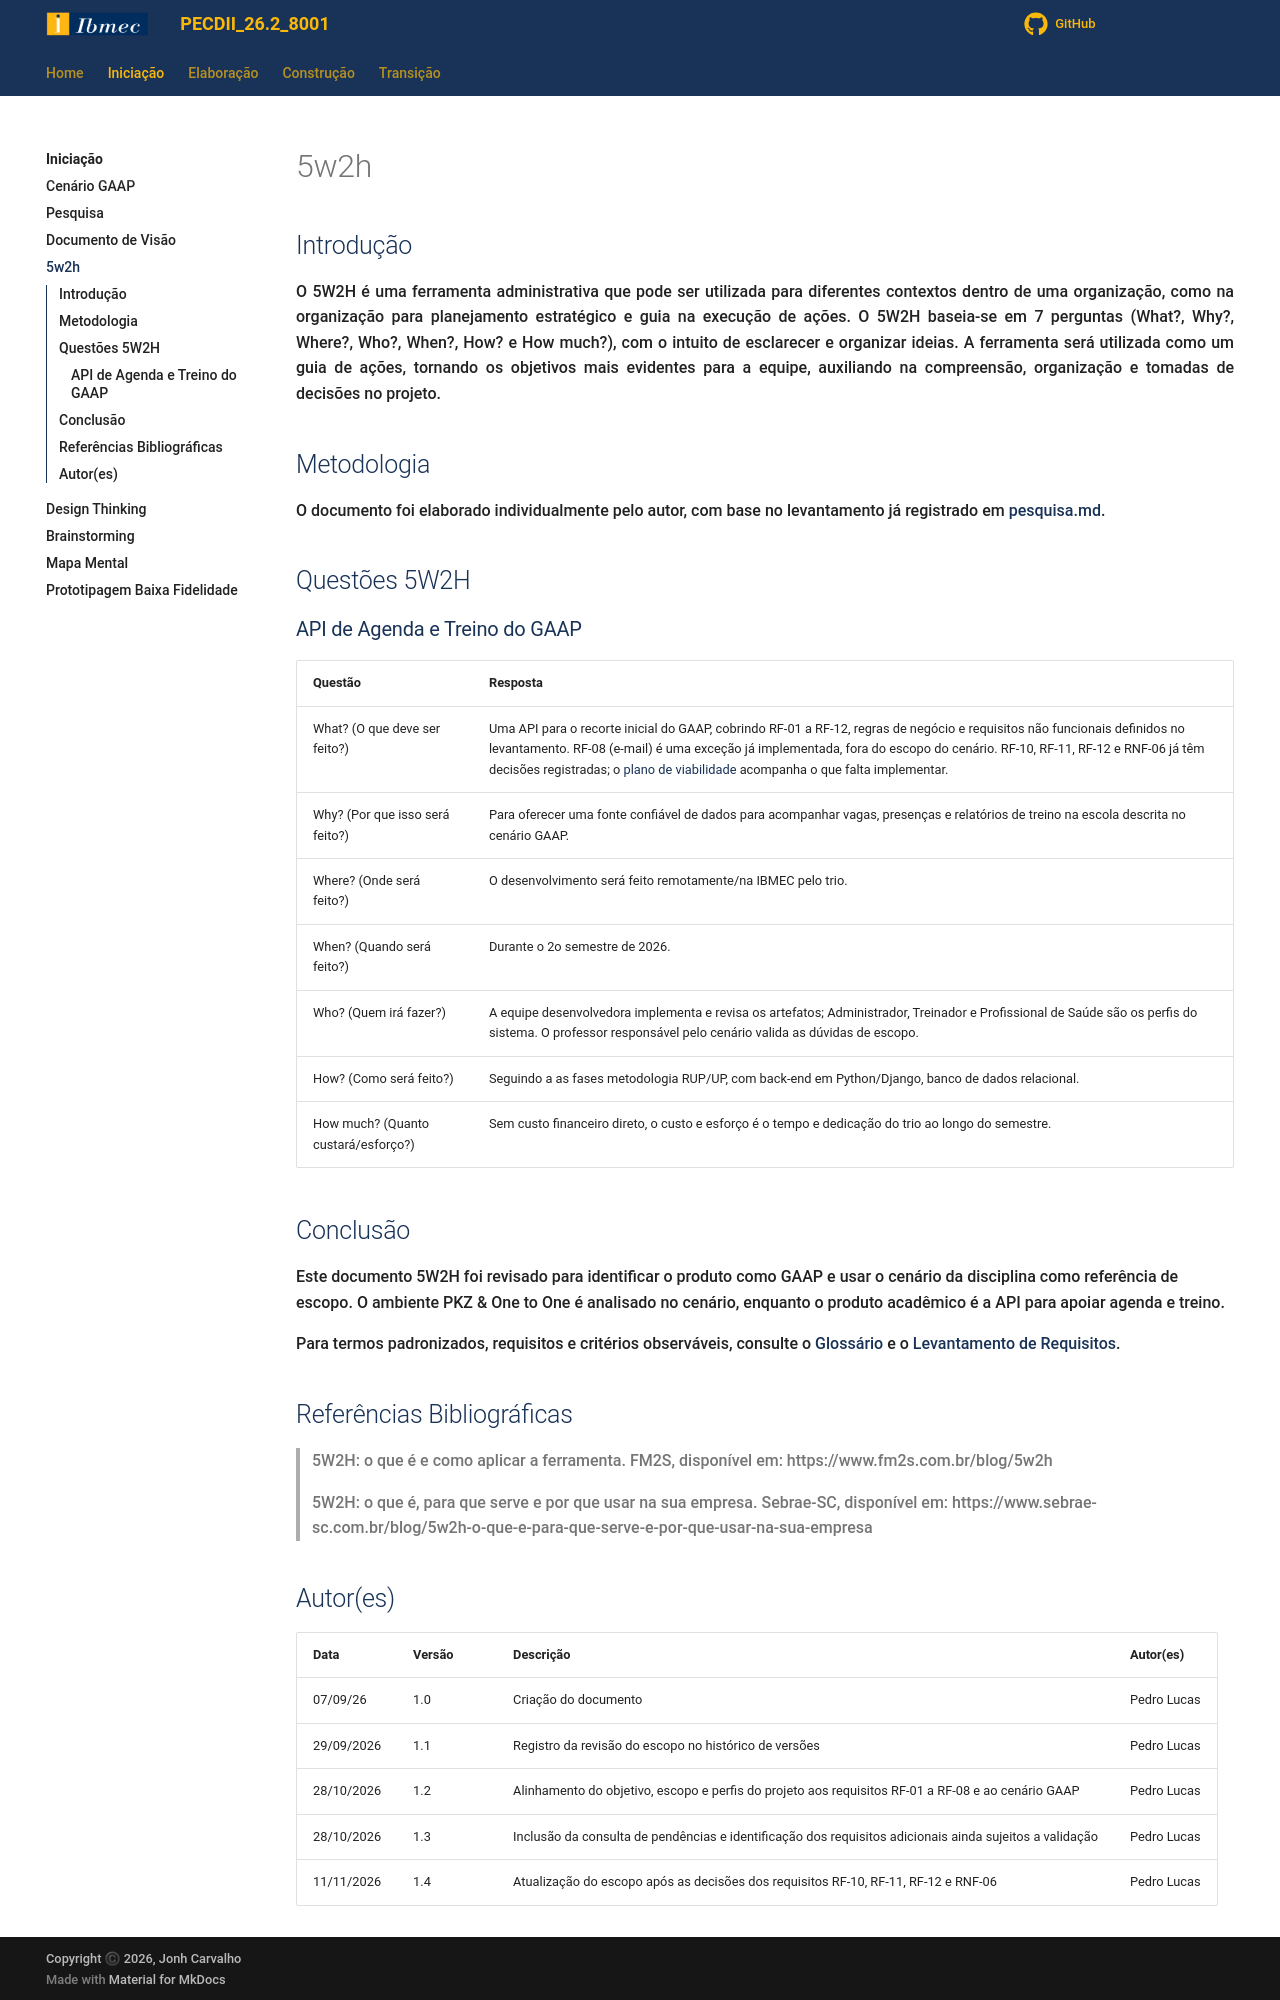

repository: Projetos-de-Extensao/PECDII_26.2_8001_I · page: Iniciacao/5w2h/index.html · generator: mkdocs

---
id: 5w2h
title: 5W2H
---

## Introdução

<p align = "justify">
    O 5W2H é uma ferramenta administrativa  que pode ser utilizada para diferentes contextos dentro de uma organização, como na organização para planejamento estratégico e guia na execução de ações. O 5W2H baseia-se em 7 perguntas (What?, Why?, Where?, Who?, When?, How? e How much?), com o intuito de esclarecer e organizar ideias. A ferramenta será utilizada como um guia de ações, tornando os objetivos mais evidentes para a equipe, auxiliando na compreensão, organização e tomadas de decisões no projeto.
</p>

## Metodologia

<p align = "justify">
    O documento foi elaborado individualmente pelo autor, com base no levantamento já registrado em <a href="pesquisa.md">pesquisa.md</a>.
</p>


## Questões 5W2H

### API de Agenda e Treino do GAAP

|Questão|Resposta|
|-------|--------|
|What? (O que deve ser feito?)| Uma API para o recorte inicial do GAAP, cobrindo RF-01 a RF-12, regras de negócio e requisitos não funcionais definidos no levantamento. RF-08 (e-mail) é uma exceção já implementada, fora do escopo do cenário. RF-10, RF-11, RF-12 e RNF-06 já têm decisões registradas; o [plano de viabilidade](../Elaboracao/viabilidade_mvp.md) acompanha o que falta implementar. |
|Why? (Por que isso será feito?)| Para oferecer uma fonte confiável de dados para acompanhar vagas, presenças e relatórios de treino na escola descrita no cenário GAAP. |
|Where? (Onde será feito?)| O desenvolvimento será feito remotamente/na IBMEC pelo trio. |
|When? (Quando será feito?)| Durante o 2o semestre de 2026. |
|Who? (Quem irá fazer?)| A equipe desenvolvedora implementa e revisa os artefatos; Administrador, Treinador e Profissional de Saúde são os perfis do sistema. O professor responsável pelo cenário valida as dúvidas de escopo. |
|How? (Como será feito?)| Seguindo a as fases metodologia RUP/UP, com back-end em Python/Django, banco de dados relacional. |
|How much? (Quanto custará/esforço?)| Sem custo financeiro direto, o custo e esforço é o tempo e dedicação do trio ao longo do semestre. |


## Conclusão

Este documento 5W2H foi revisado para identificar o produto como GAAP e usar o cenário da disciplina como referência de escopo. O ambiente PKZ & One to One é analisado no cenário, enquanto o produto acadêmico é a API para apoiar agenda e treino.

Para termos padronizados, requisitos e critérios observáveis, consulte o [Glossário](../Elaboracao/glossario.md) e o [Levantamento de Requisitos](../Elaboracao/levreq.md).

## Referências Bibliográficas
> 5W2H: o que é e como aplicar a ferramenta. FM2S, disponível em: https://www.fm2s.com.br/blog/5w2h
>
> 5W2H: o que é, para que serve e por que usar na sua empresa. Sebrae-SC, disponível em: https://www.sebrae-sc.com.br/blog/5w2h-o-que-e-para-que-serve-e-por-que-usar-na-sua-empresa
